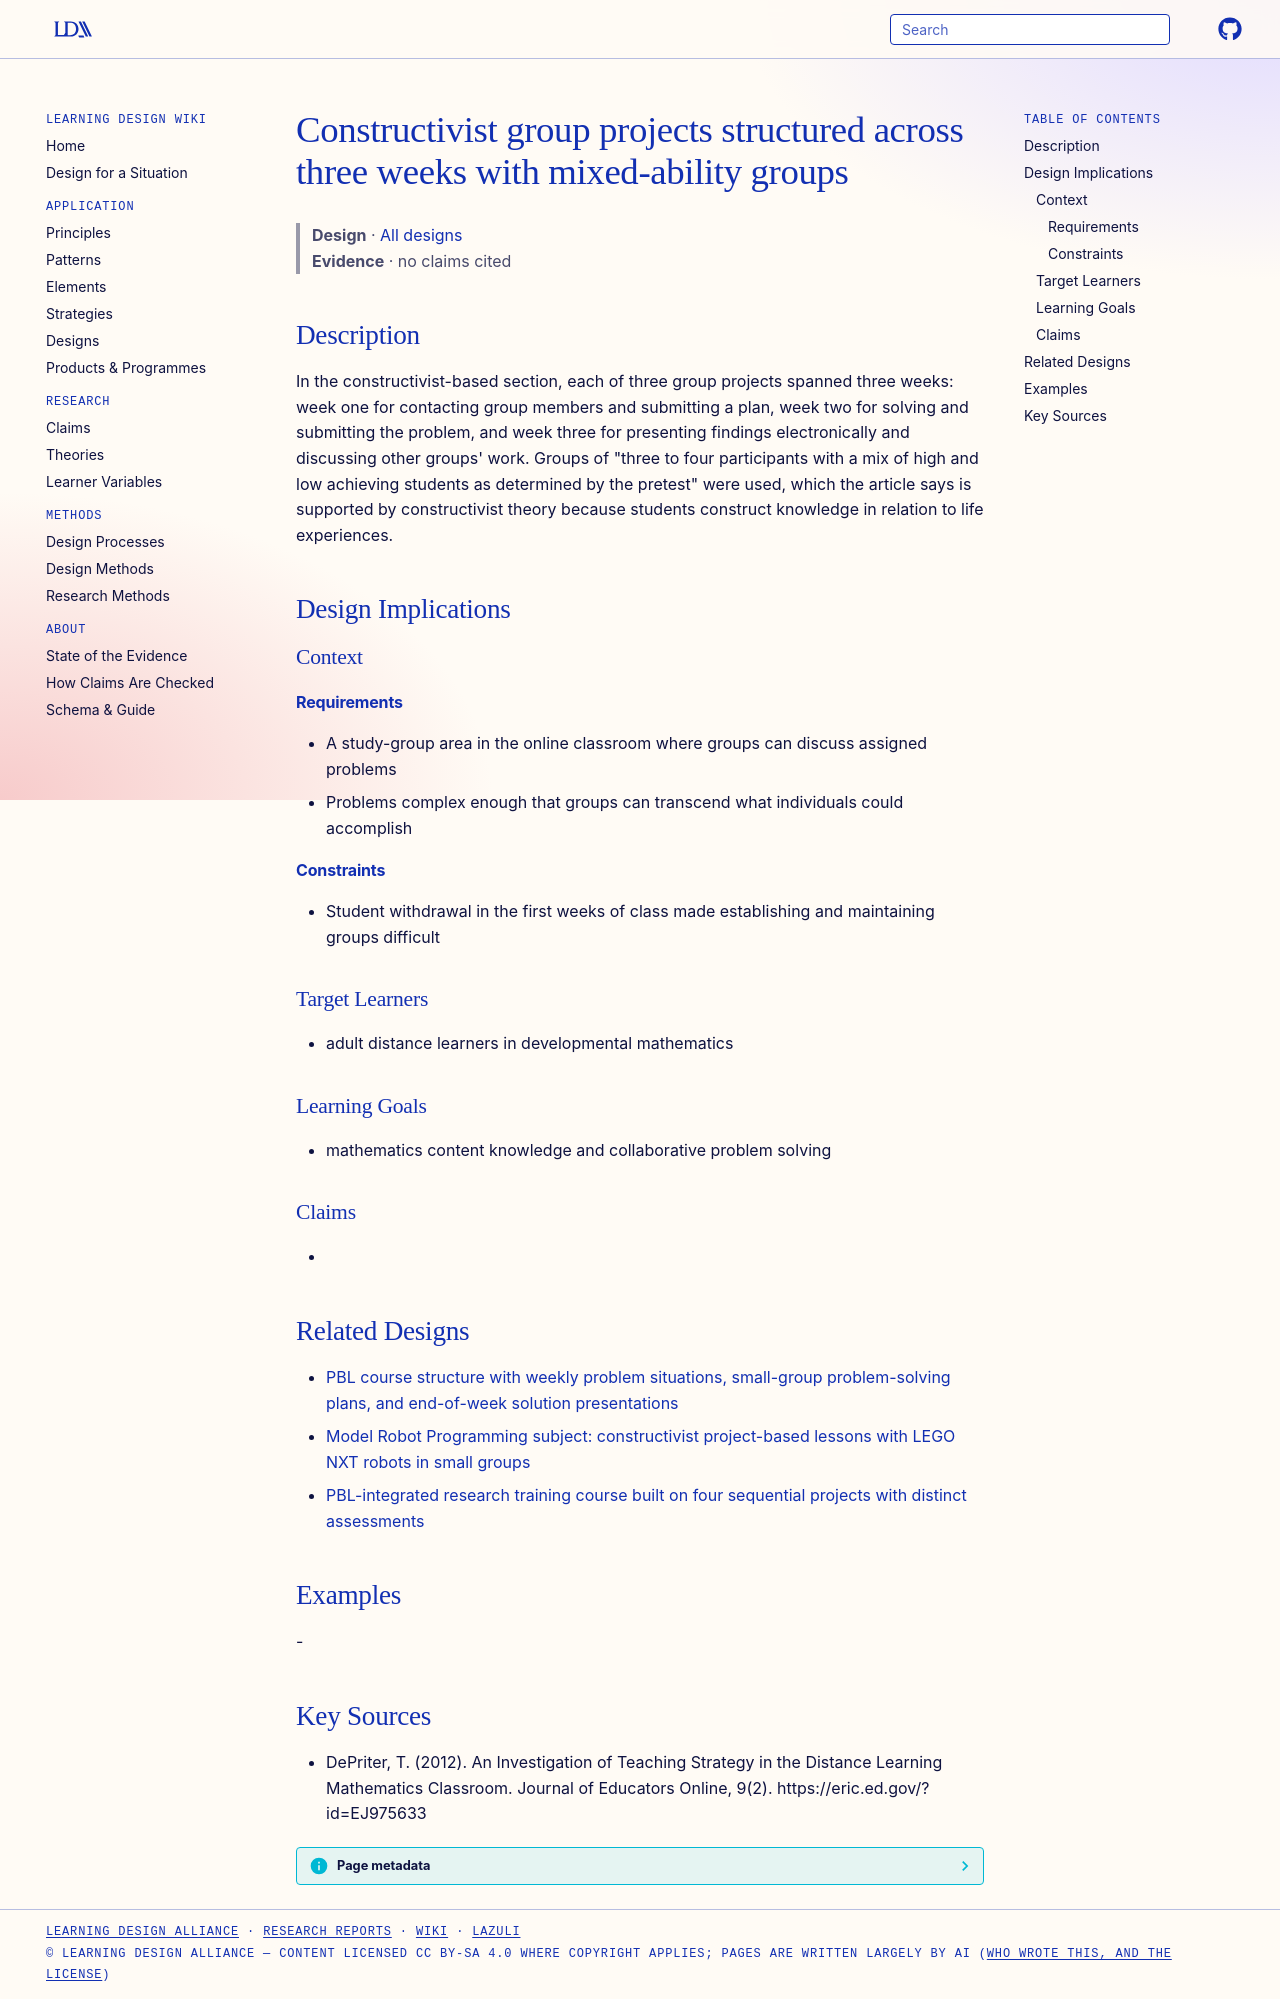

repository: Learning-Design-Alliance/learning-wiki · page: designs/three-week-constructivist-group-project-cycle/index.html · generator: mkdocs

---
type: design
id: three-week-constructivist-group-project-cycle
title: Constructivist group projects structured across three weeks with mixed-ability groups
description: "In the constructivist-based section, each of three group projects spanned three weeks: week one for contacting group members and submitting a plan, week two for solving and submitting the problem, and week three for p..."
status: review
generated:
  by: "process:settle-candidates"
  at: 2026-11-03
sources:
  - id: depriter-2012
    resource: "https://eric.ed.gov/?id=EJ975633"
    title: "DePriter, T. (2012). An Investigation of Teaching Strategy in the Distance Learning Mathematics Classroom. Journal of Educators Online, 9(2). https://eric.ed.gov/?id=EJ975633"
    author: DePriter, T
---

# Constructivist group projects structured across three weeks with mixed-ability groups

> **Design** · [All designs](index.md)
> **Evidence** · no claims cited

## Description
In the constructivist-based section, each of three group projects spanned three weeks: week one for contacting group members and submitting a plan, week two for solving and submitting the problem, and week three for presenting findings electronically and discussing other groups' work. Groups of "three to four participants with a mix of high and low achieving students as determined by the pretest" were used, which the article says is supported by constructivist theory because students construct knowledge in relation to life experiences.

## Design Implications

### Context
#### Requirements
- A study-group area in the online classroom where groups can discuss assigned problems
- Problems complex enough that groups can transcend what individuals could accomplish
#### Constraints
- Student withdrawal in the first weeks of class made establishing and maintaining groups difficult

### Target Learners
- adult distance learners in developmental mathematics

### Learning Goals
- mathematics content knowledge and collaborative problem solving

### Claims
- 

## Related Designs

- [PBL course structure with weekly problem situations, small-group problem-solving plans, and end-of-week solution presentations](pbl-weekly-problem-cycle-small-groups.md)
- [Model Robot Programming subject: constructivist project-based lessons with LEGO NXT robots in small groups](model-robot-programming-subject-pattern.md)
- [PBL-integrated research training course built on four sequential projects with distinct assessments](pbl-four-sequential-projects-course-pattern.md)

## Examples
-

## Key Sources
- DePriter, T. (2012). An Investigation of Teaching Strategy in the Distance Learning Mathematics Classroom. Journal of Educators Online, 9(2). https://eric.ed.gov/?id=EJ975633
